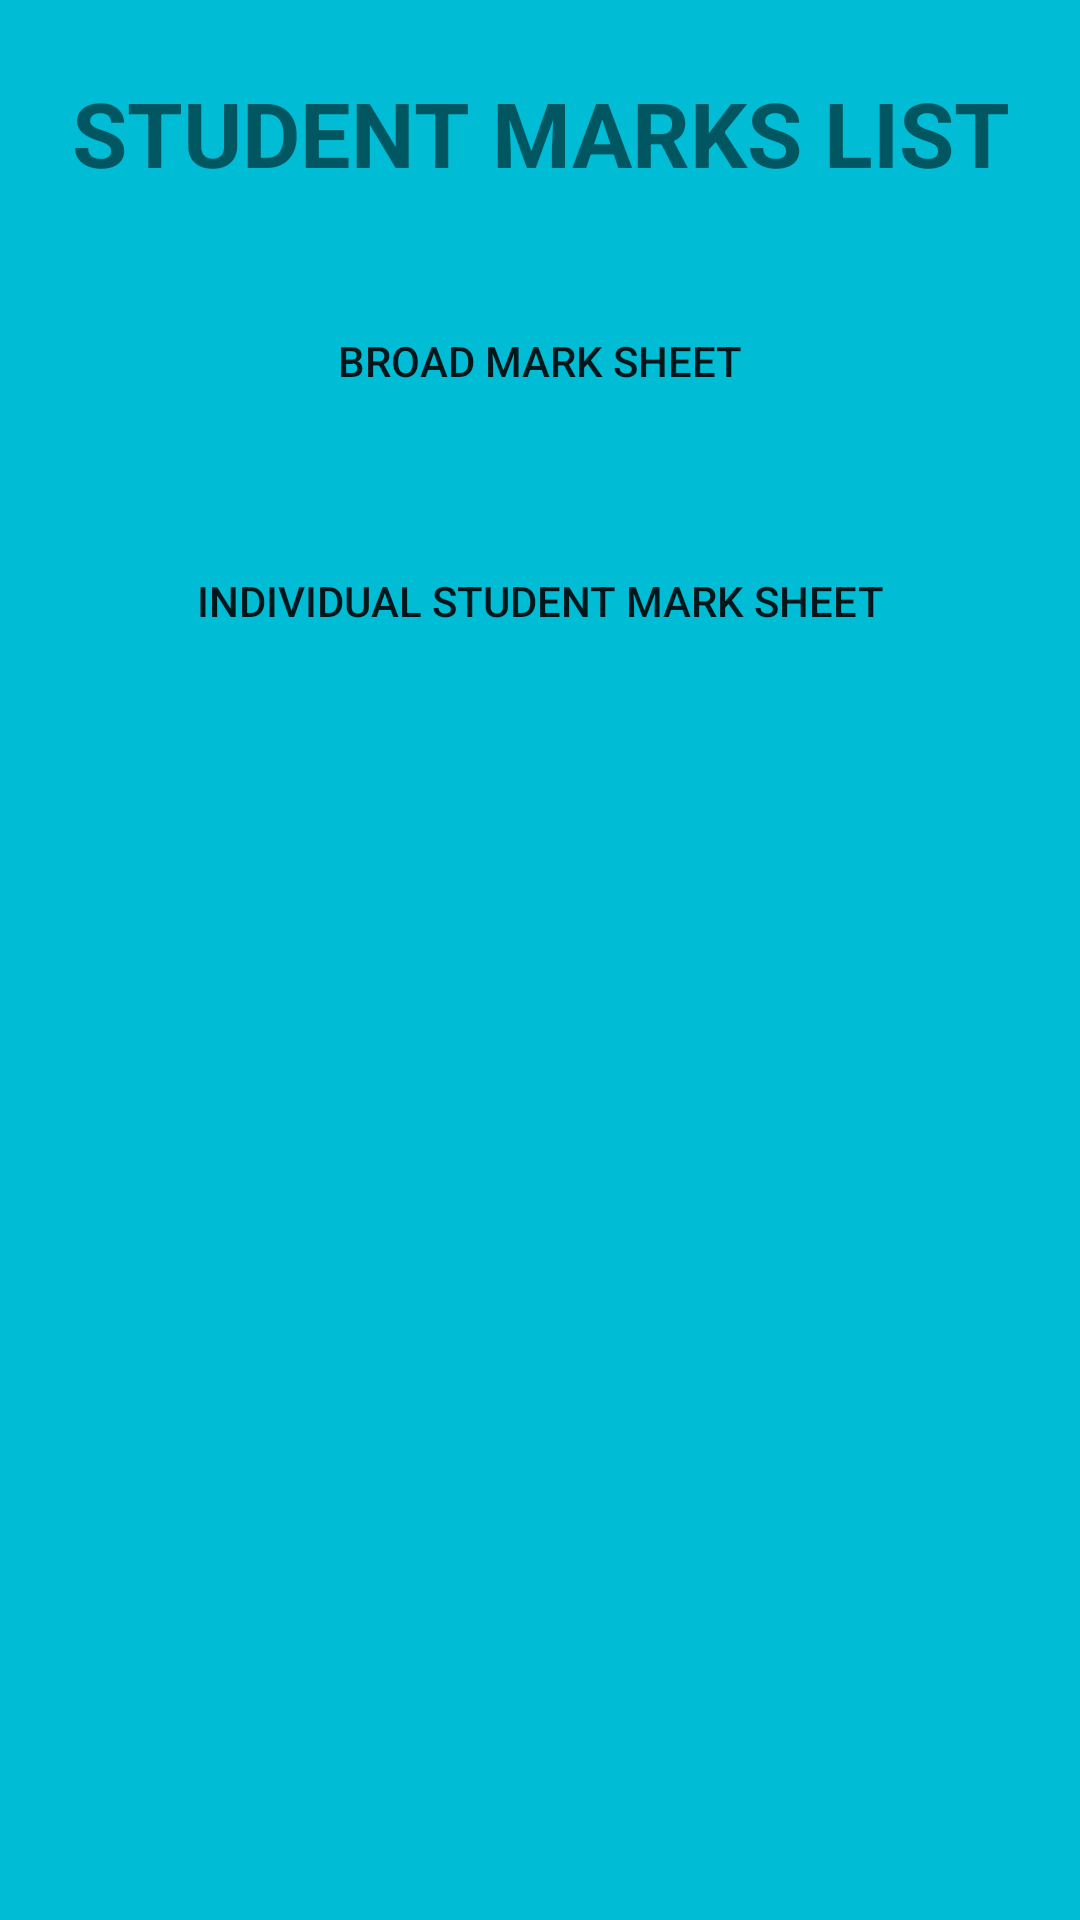

Android layout source for this screen:
<!-- AndroidManifest.xml: application theme Theme.StudentsReport -->
<!-- res/layout/activity_main.xml -->
<?xml version="1.0" encoding="utf-8"?>
<androidx.constraintlayout.widget.ConstraintLayout xmlns:android="http://schemas.android.com/apk/res/android"
    xmlns:app="http://schemas.android.com/apk/res-auto"
    xmlns:tools="http://schemas.android.com/tools"
    android:layout_width="match_parent"
    android:layout_height="match_parent"
    android:background="#00BCD4"
    tools:context=".MainActivity">

    <TextView
        android:id="@+id/textView"
        android:layout_width="0dp"
        android:layout_height="wrap_content"
        android:layout_marginStart="16dp"
        android:layout_marginLeft="16dp"
        android:layout_marginTop="24dp"
        android:layout_marginEnd="16dp"
        android:layout_marginRight="16dp"
        android:gravity="center"
        android:text="STUDENT MARKS LIST"
        android:textSize="30sp"
        android:textStyle="bold"
        app:layout_constraintEnd_toEndOf="parent"
        app:layout_constraintStart_toStartOf="parent"
        app:layout_constraintTop_toTopOf="parent" />


    <Button
        android:id="@+id/button_broad"
        android:layout_width="0dp"
        android:layout_height="wrap_content"
        android:layout_marginStart="24dp"
        android:layout_marginLeft="24dp"
        android:layout_marginTop="32dp"
        android:layout_marginEnd="24dp"
        android:layout_marginRight="24dp"
        android:background="@color/lightblue"
        android:text="Broad Mark Sheet"
        app:layout_constraintEnd_toEndOf="parent"
        app:layout_constraintStart_toStartOf="parent"
        app:layout_constraintTop_toBottomOf="@+id/textView" />

    <Button
        android:id="@+id/button_individual"
        android:layout_width="0dp"
        android:layout_height="wrap_content"
        android:layout_marginStart="24dp"
        android:layout_marginLeft="24dp"
        android:layout_marginTop="32dp"
        android:layout_marginEnd="24dp"
        android:layout_marginRight="24dp"
        android:background="@color/lime"
        android:text="Individual Student Mark Sheet"
        app:layout_constraintEnd_toEndOf="parent"
        app:layout_constraintStart_toStartOf="parent"
        app:layout_constraintTop_toBottomOf="@+id/button_broad" />

</androidx.constraintlayout.widget.ConstraintLayout>
<!-- resources referenced by this layout -->
<resources>
  <style name="Theme.StudentsReport" parent="Theme.MaterialComponents.DayNight.DarkActionBar">
          
          <item name="colorPrimary">@color/purple_500</item>
          <item name="colorPrimaryVariant">@color/purple_700</item>
          <item name="colorOnPrimary">@color/white</item>
          
          <item name="colorSecondary">@color/teal_200</item>
          <item name="colorSecondaryVariant">@color/teal_700</item>
          <item name="colorOnSecondary">@color/black</item>
          
          <item name="android:statusBarColor" tools:targetApi="l">?attr/colorPrimaryVariant</item>
          
      </style>
  <!-- not gathered from this repository: default colours our renderer supplied (Android Studio template values) -->
  <color name="purple_500">#FF6200EE</color>
  <color name="purple_700">#FF3700B3</color>
  <color name="teal_200">#FF03DAC5</color>
  <color name="teal_700">#FF018786</color>
  <color name="black">#FF000000</color>
  <color name="white">#FFFFFFFF</color>
</resources>
